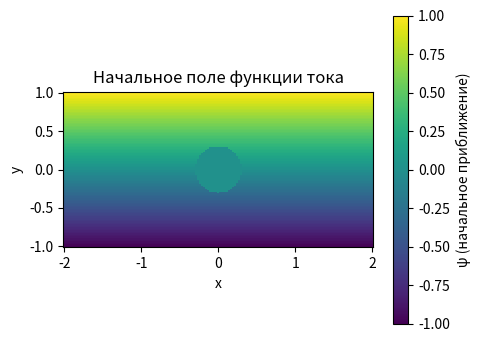
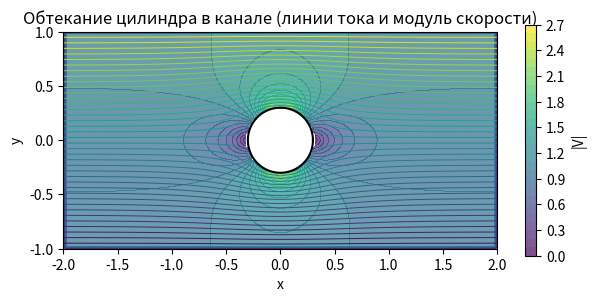
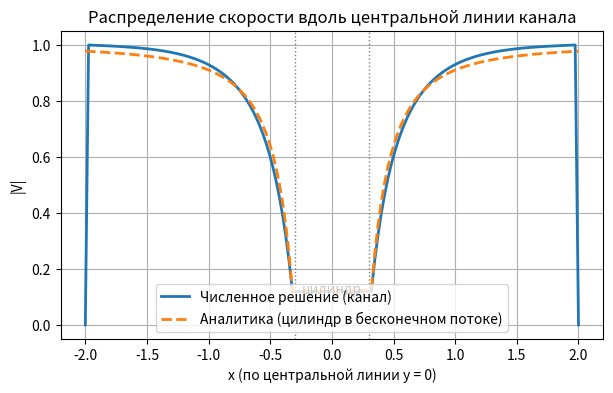

The matplotlib source for these figures, in order:
import numpy as np
import matplotlib.pyplot as plt

# Параметры задачи
U_inf = 1.0
R = 0.3
Lx = 4.0
Ly = 2.0

nx = 151
ny = 101

x = np.linspace(-Lx/2, Lx/2, nx)
y = np.linspace(-Ly/2, Ly/2, ny)
dx = x[1] - x[0]
dy = y[1] - y[0]

X, Y = np.meshgrid(x, y)

print("dx =", dx, "dy =", dy)
print("Размерность сетки:", X.shape)



# Цилиндр расположен в центре: (0, 0)
cylinder_mask = X**2 + Y**2 <= R**2

# Начальное приближение: невозмущённый поток
psi = U_inf * Y.copy()

# Значение ψ на поверхности цилиндра (постоянная линия тока)
psi_cylinder = 0.0
psi[cylinder_mask] = psi_cylinder

def apply_boundary_conditions(psi_array):
    # левая и правая границы (x = const)
    psi_array[:, 0]  = U_inf * Y[:, 0]
    psi_array[:, -1] = U_inf * Y[:, -1]

    # нижняя и верхняя границы (y = const)
    psi_array[0, :]  = U_inf * Y[0, :]
    psi_array[-1, :] = U_inf * Y[-1, :]

    # поверхность цилиндра
    psi_array[cylinder_mask] = psi_cylinder

apply_boundary_conditions(psi)

plt.figure(figsize=(5, 4))
plt.pcolormesh(X, Y, psi, shading="auto")
plt.colorbar(label="ψ (начальное приближение)")
plt.gca().set_aspect("equal", "box")
plt.title("Начальное поле функции тока")
plt.xlabel("x")
plt.ylabel("y")
plt.show()



max_iter = 8000
tolerance = 1e-5

for it in range(max_iter):
    psi_old = psi.copy()


    psi[1:-1, 1:-1] = 0.25 * (
        psi_old[2:, 1:-1] +
        psi_old[:-2, 1:-1] +
        psi_old[1:-1, 2:] +
        psi_old[1:-1, :-2]
    )

    apply_boundary_conditions(psi)

    diff = np.max(np.abs(psi - psi_old))

    if it % 500 == 0:
        print(f"Итерация {it}, max |Δψ| = {diff:.2e}")

    if diff < tolerance:
        print(f"Сходимость достигнута на итерации {it}, max |Δψ| = {diff:.2e}")
        break
else:
    print("Достигнут максимум итераций, решение может быть не полностью сходящимся.")



# u = ∂ψ/∂y,  v = -∂ψ/∂x
u = np.zeros_like(psi)
v = np.zeros_like(psi)

u[1:-1, 1:-1] = (psi[2:, 1:-1] - psi[:-2, 1:-1]) / (2 * dy)
v[1:-1, 1:-1] = -(psi[1:-1, 2:] - psi[1:-1, :-2]) / (2 * dx)

u[cylinder_mask] = np.nan
v[cylinder_mask] = np.nan

speed = np.sqrt(u**2 + v**2)

plt.figure(figsize=(7, 3))

# Линии тока
levels = np.linspace(np.nanmin(psi), np.nanmax(psi), 40)
plt.contour(X, Y, psi, levels=levels, linewidths=0.7)

# Заливка по модулю скорости
plt.contourf(X, Y, speed, levels=30, alpha=0.7)
plt.colorbar(label="|V|")

theta = np.linspace(0.0, 2.0 * np.pi, 200)
xc = R * np.cos(theta)
yc = R * np.sin(theta)
plt.fill(xc, yc, color="white")
plt.plot(xc, yc, "k", linewidth=1.5)

plt.gca().set_aspect("equal", "box")
plt.title("Обтекание цилиндра в канале (линии тока и модуль скорости)")
plt.xlabel("x")
plt.ylabel("y")
plt.show()



j_center = np.argmin(np.abs(y - 0.0))

x_centerline = x.copy()
speed_centerline = speed[j_center, :]

# Аналитика: обтекание цилиндра в бесконечном потоке, линия y = 0
analytic_speed = np.full_like(x_centerline, np.nan, dtype=float)

for i, xi in enumerate(x_centerline):
    if abs(xi) > R:  # только вне цилиндра
        analytic_speed[i] = U_inf * (1.0 - (R**2) / (xi**2))

fluid_mask = ~cylinder_mask[j_center, :]

plt.figure(figsize=(7, 4))
plt.plot(x_centerline[fluid_mask], speed_centerline[fluid_mask],
         label="Численное решение (канал)", linewidth=2)

valid_analytic = ~np.isnan(analytic_speed)
plt.plot(x_centerline[valid_analytic], analytic_speed[valid_analytic],
         "--", label="Аналитика (цилиндр в бесконечном потоке)", linewidth=2)

plt.axvline(-R, color="gray", linestyle=":", linewidth=1)
plt.axvline( R, color="gray", linestyle=":", linewidth=1)
plt.text(0.0, 0.1, "цилиндр", ha="center", va="bottom")

plt.xlabel("x (по центральной линии y = 0)")
plt.ylabel("|V|")
plt.title("Распределение скорости вдоль центральной линии канала")
plt.legend()
plt.grid(True)
plt.show()

valid = valid_analytic & fluid_mask
error = speed_centerline[valid] - analytic_speed[valid]
rms_error = np.sqrt(np.mean(error**2))
print("Среднеквадратичное отклонение (численное - аналитика) вдоль центральной линии:",
      rms_error)
